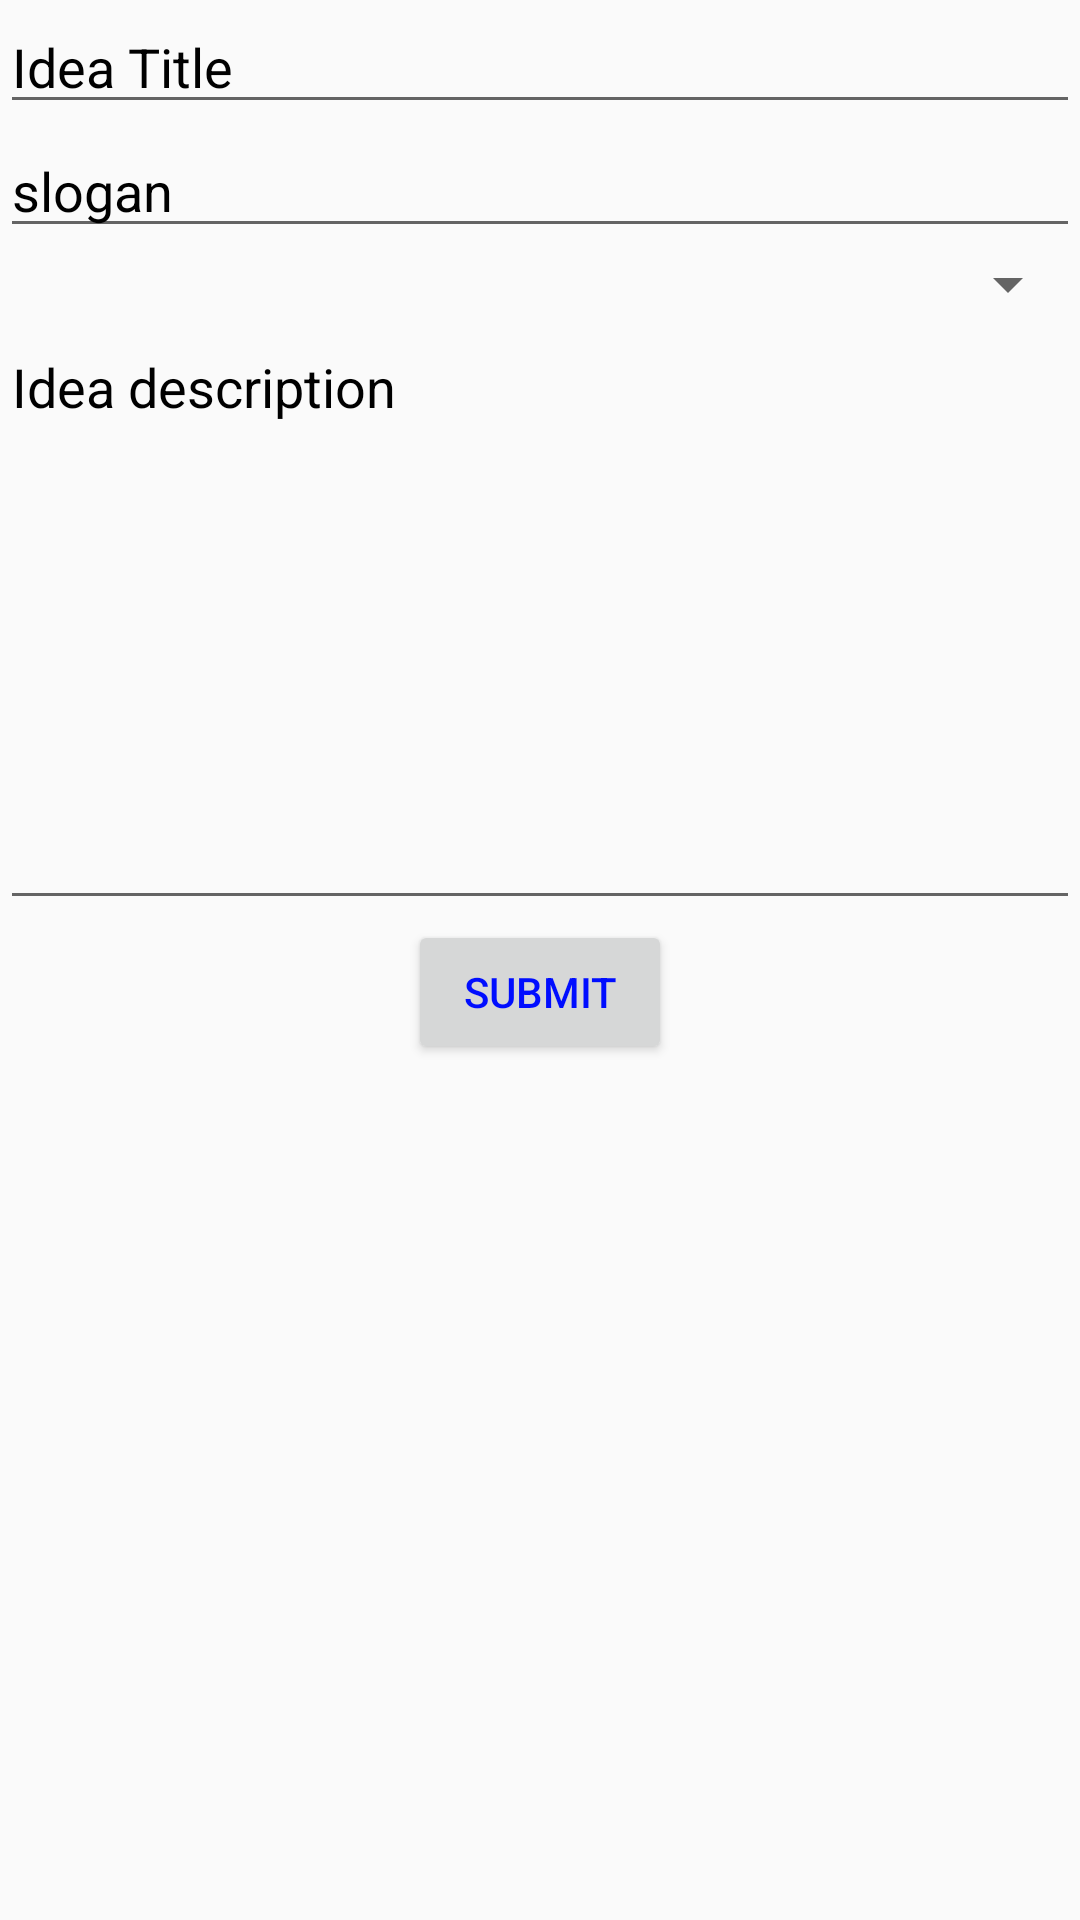

Produce the Android XML layout that renders to this screen, including the resource entries it uses.
<!-- AndroidManifest.xml: application theme AppTheme -->
<!-- res/layout/post_idea.xml -->
<?xml version="1.0" encoding="utf-8"?>
<LinearLayout xmlns:android="http://schemas.android.com/apk/res/android"
    android:orientation="vertical" android:layout_width="match_parent"
    android:layout_height="match_parent">
    <EditText
        android:id="@+id/PiEditText1"
        android:hint="Idea Title"
        android:textColorHint="@color/black"
        android:layout_width="match_parent"
        android:layout_height="wrap_content" />
    <EditText
        android:id="@+id/pislogan"
        android:hint="slogan"
        android:textColorHint="@color/black"
        android:maxLines="2"
        android:layout_width="match_parent"
        android:layout_height="wrap_content" />

    <Spinner
        android:padding="10dp"
        android:layout_width="match_parent"
        android:layout_height="wrap_content"
        android:id="@+id/spinner" />

    <EditText
        android:id="@+id/PiEditText2"
        android:gravity="top"
        android:hint="Idea description"
        android:textColorHint="@color/black"
        android:maxLines="1000"
        android:layout_width="match_parent"
        android:layout_height="200dp" />
    <Button
        android:layout_gravity="center"
        android:id="@+id/PiButton1"
        android:text="Submit"
        android:textColor="@color/blue"
        android:layout_width="wrap_content"
        android:layout_height="wrap_content" />

</LinearLayout>
<!-- resources referenced by this layout -->
<resources>
  <color name="black">#000000</color>
  <color name="blue">#000dff</color>
  <style name="AppTheme" parent="Theme.AppCompat.Light.NoActionBar">
          
          <item name="colorPrimary">@color/colorPrimary</item>
          <item name="colorPrimaryDark">@color/colorPrimaryDark</item>
          <item name="colorAccent">@color/white</item>
          <item name="android:windowNoTitle">true</item>
      </style>
  <color name="colorPrimary">#3F51B5</color>
  <color name="colorPrimaryDark">#303F9F</color>
  <color name="white">#fcfcfc</color>
</resources>
